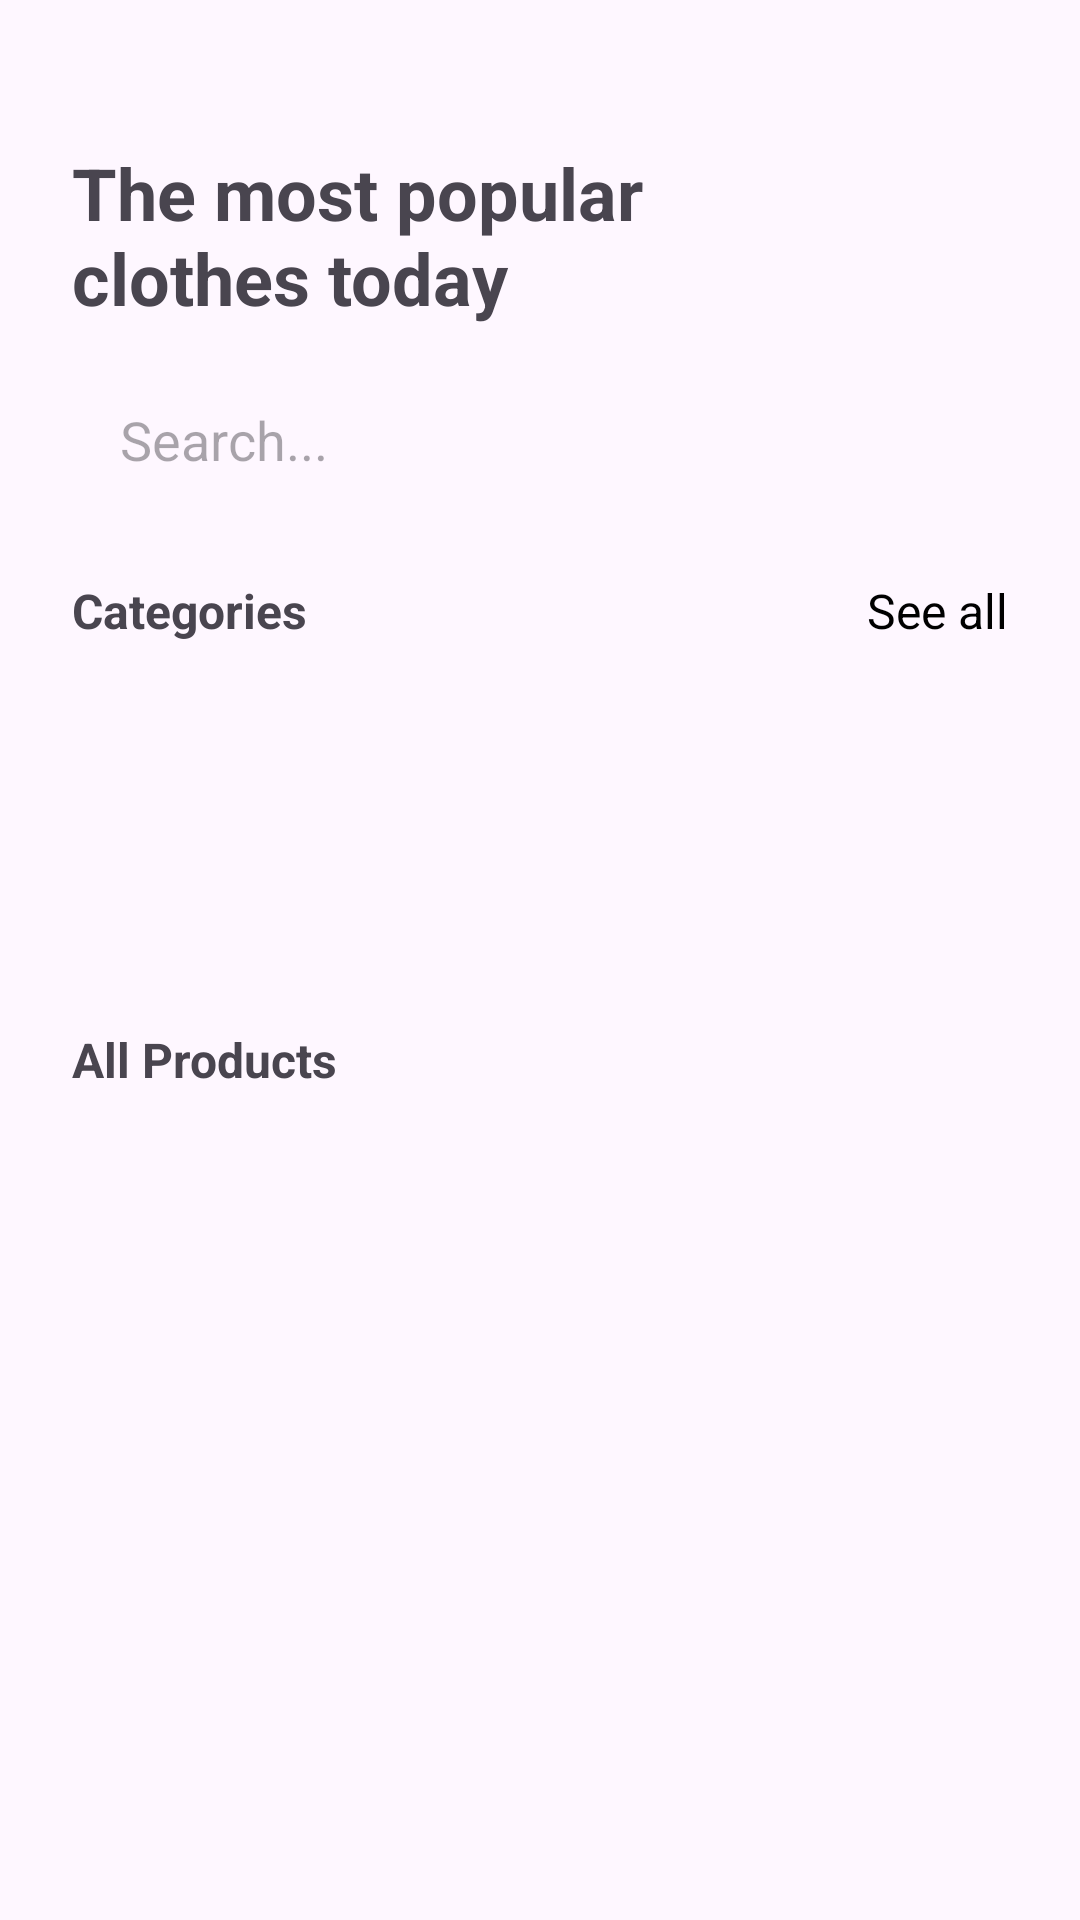

Write the Android layout XML for this screen, with the resource values it uses.
<!-- AndroidManifest.xml: application theme Theme.ShopClothesApp -->
<!-- res/layout/fragment_home.xml -->
<?xml version="1.0" encoding="utf-8"?>
<layout xmlns:tools="http://schemas.android.com/tools"
    xmlns:android="http://schemas.android.com/apk/res/android"
    xmlns:app="http://schemas.android.com/apk/res-auto">
    <data>
        <variable
            name="homeViewModel"
            type="com.example.shopclothesapp.ui.home.HomeViewModel" />
    </data>

    <androidx.core.widget.NestedScrollView
        android:layout_width="match_parent"
        android:layout_height="wrap_content"
        tools:context=".ui.home.HomeFragment">

        <androidx.constraintlayout.widget.ConstraintLayout
            android:id="@+id/rootLayoutHome"
            android:layout_width="match_parent"
            android:layout_height="wrap_content"
            android:focusableInTouchMode="true"
            android:paddingBottom="50dp"
            tools:context=".ui.fragment.HomeFragment">

            <TextView
                android:id="@+id/textView8"
                android:layout_width="0dp"
                android:layout_height="wrap_content"
                android:layout_marginStart="24dp"
                android:layout_marginTop="48dp"
                android:layout_marginEnd="24dp"
                android:text="@string/the_most_popular_nclothes_today"
                android:textSize="24sp"
                android:textStyle="bold"
                app:layout_constraintEnd_toEndOf="parent"
                app:layout_constraintStart_toStartOf="parent"
                app:layout_constraintTop_toTopOf="parent" />

            <SearchView
                android:id="@+id/searchViewProduct"
                android:layout_width="0dp"
                android:layout_height="60dp"
                android:layout_marginStart="24dp"
                android:layout_marginTop="8dp"
                android:layout_marginEnd="24dp"
                android:background="@drawable/bg_rectangle_radius"
                android:iconifiedByDefault="false"
                android:queryBackground="@null"
                android:queryHint="Search..."
                android:maxWidth="480dp"
                android:searchIcon="@drawable/baseline_search_24"
                app:closeIcon="@drawable/baseline_close_24"
                app:layout_constraintEnd_toEndOf="parent"
                app:layout_constraintStart_toStartOf="parent"
                app:layout_constraintTop_toBottomOf="@+id/textView8" />

            <TextView
                android:id="@+id/textView22"
                android:layout_width="wrap_content"
                android:layout_height="wrap_content"
                android:layout_marginStart="24dp"
                android:layout_marginTop="32dp"
                android:text="@string/all_products"
                android:textStyle="bold"
                android:textSize="16sp"
                app:layout_constraintStart_toStartOf="parent"
                app:layout_constraintTop_toBottomOf="@+id/rvCategoryHome" />

            <FrameLayout
                android:id="@+id/layoutProductFilter"
                android:layout_width="0dp"
                android:layout_height="wrap_content"
                android:layout_marginStart="24dp"
                android:layout_marginTop="16dp"
                android:layout_marginEnd="24dp"
                app:layout_constraintEnd_toEndOf="parent"
                app:layout_constraintHorizontal_bias="0.0"
                app:layout_constraintStart_toStartOf="parent"
                app:layout_constraintTop_toBottomOf="@+id/textView22">

                <androidx.recyclerview.widget.RecyclerView
                    android:id="@+id/recyclerViewProductsHome"
                    android:layout_width="match_parent"
                    android:layout_height="wrap_content" />

                <TextView
                    android:id="@+id/tvEmptyProducts"
                    android:layout_width="match_parent"
                    android:layout_height="200dp"
                    android:gravity="center"
                    android:text="@string/not_found_product"
                    android:visibility="gone" />
            </FrameLayout>

            <TextView
                android:id="@+id/textView18"
                android:layout_width="wrap_content"
                android:layout_height="wrap_content"
                android:layout_marginStart="24dp"
                android:layout_marginTop="16dp"
                android:text="@string/categories"
                android:textStyle="bold"
                android:textSize="16sp"
                app:layout_constraintStart_toStartOf="parent"
                app:layout_constraintTop_toBottomOf="@+id/searchViewProduct" />

            <androidx.recyclerview.widget.RecyclerView
                android:id="@+id/rvCategoryHome"
                android:layout_width="0dp"
                android:layout_height="80dp"
                android:layout_marginStart="24dp"
                android:layout_marginTop="16dp"
                android:layout_marginEnd="17dp"
                app:layout_constraintEnd_toEndOf="parent"
                app:layout_constraintStart_toStartOf="parent"
                app:layout_constraintTop_toBottomOf="@+id/textView18" />

            <TextView
                android:id="@+id/tvSeeAllCategory"
                android:layout_width="wrap_content"
                android:layout_height="wrap_content"
                android:layout_marginEnd="24dp"
                android:text="@string/see_all"
                android:textSize="16sp"
                android:textColor="@color/black"
                app:layout_constraintBottom_toBottomOf="@+id/textView18"
                app:layout_constraintEnd_toEndOf="parent"
                app:layout_constraintTop_toTopOf="@+id/textView18" />

        </androidx.constraintlayout.widget.ConstraintLayout>

    </androidx.core.widget.NestedScrollView>
</layout>
<!-- resources referenced by this layout -->
<resources>
  <!-- drawable bg_rectangle_radius (drawable) -->
  <?xml version="1.0" encoding="utf-8"?>
  <shape xmlns:android="http://schemas.android.com/apk/res/android">
      <corners android:radius="24dp"/>
  
  </shape>
  <string name="all_products">All Products</string>
  <string name="categories">Categories</string>
  <string name="not_found_product">Not found product</string>
  <string name="see_all">See all</string>
  <string name="the_most_popular_nclothes_today">The most popular\nclothes today</string>
  <style name="Theme.ShopClothesApp" parent="Base.Theme.ShopClothesApp" />
  <style name="Base.Theme.ShopClothesApp" parent="Theme.Material3.DayNight.NoActionBar">
          
          
      </style>
  <!-- not gathered from this repository: default colours our renderer supplied (Android Studio template values) -->
  <color name="black">#FF000000</color>
</resources>
